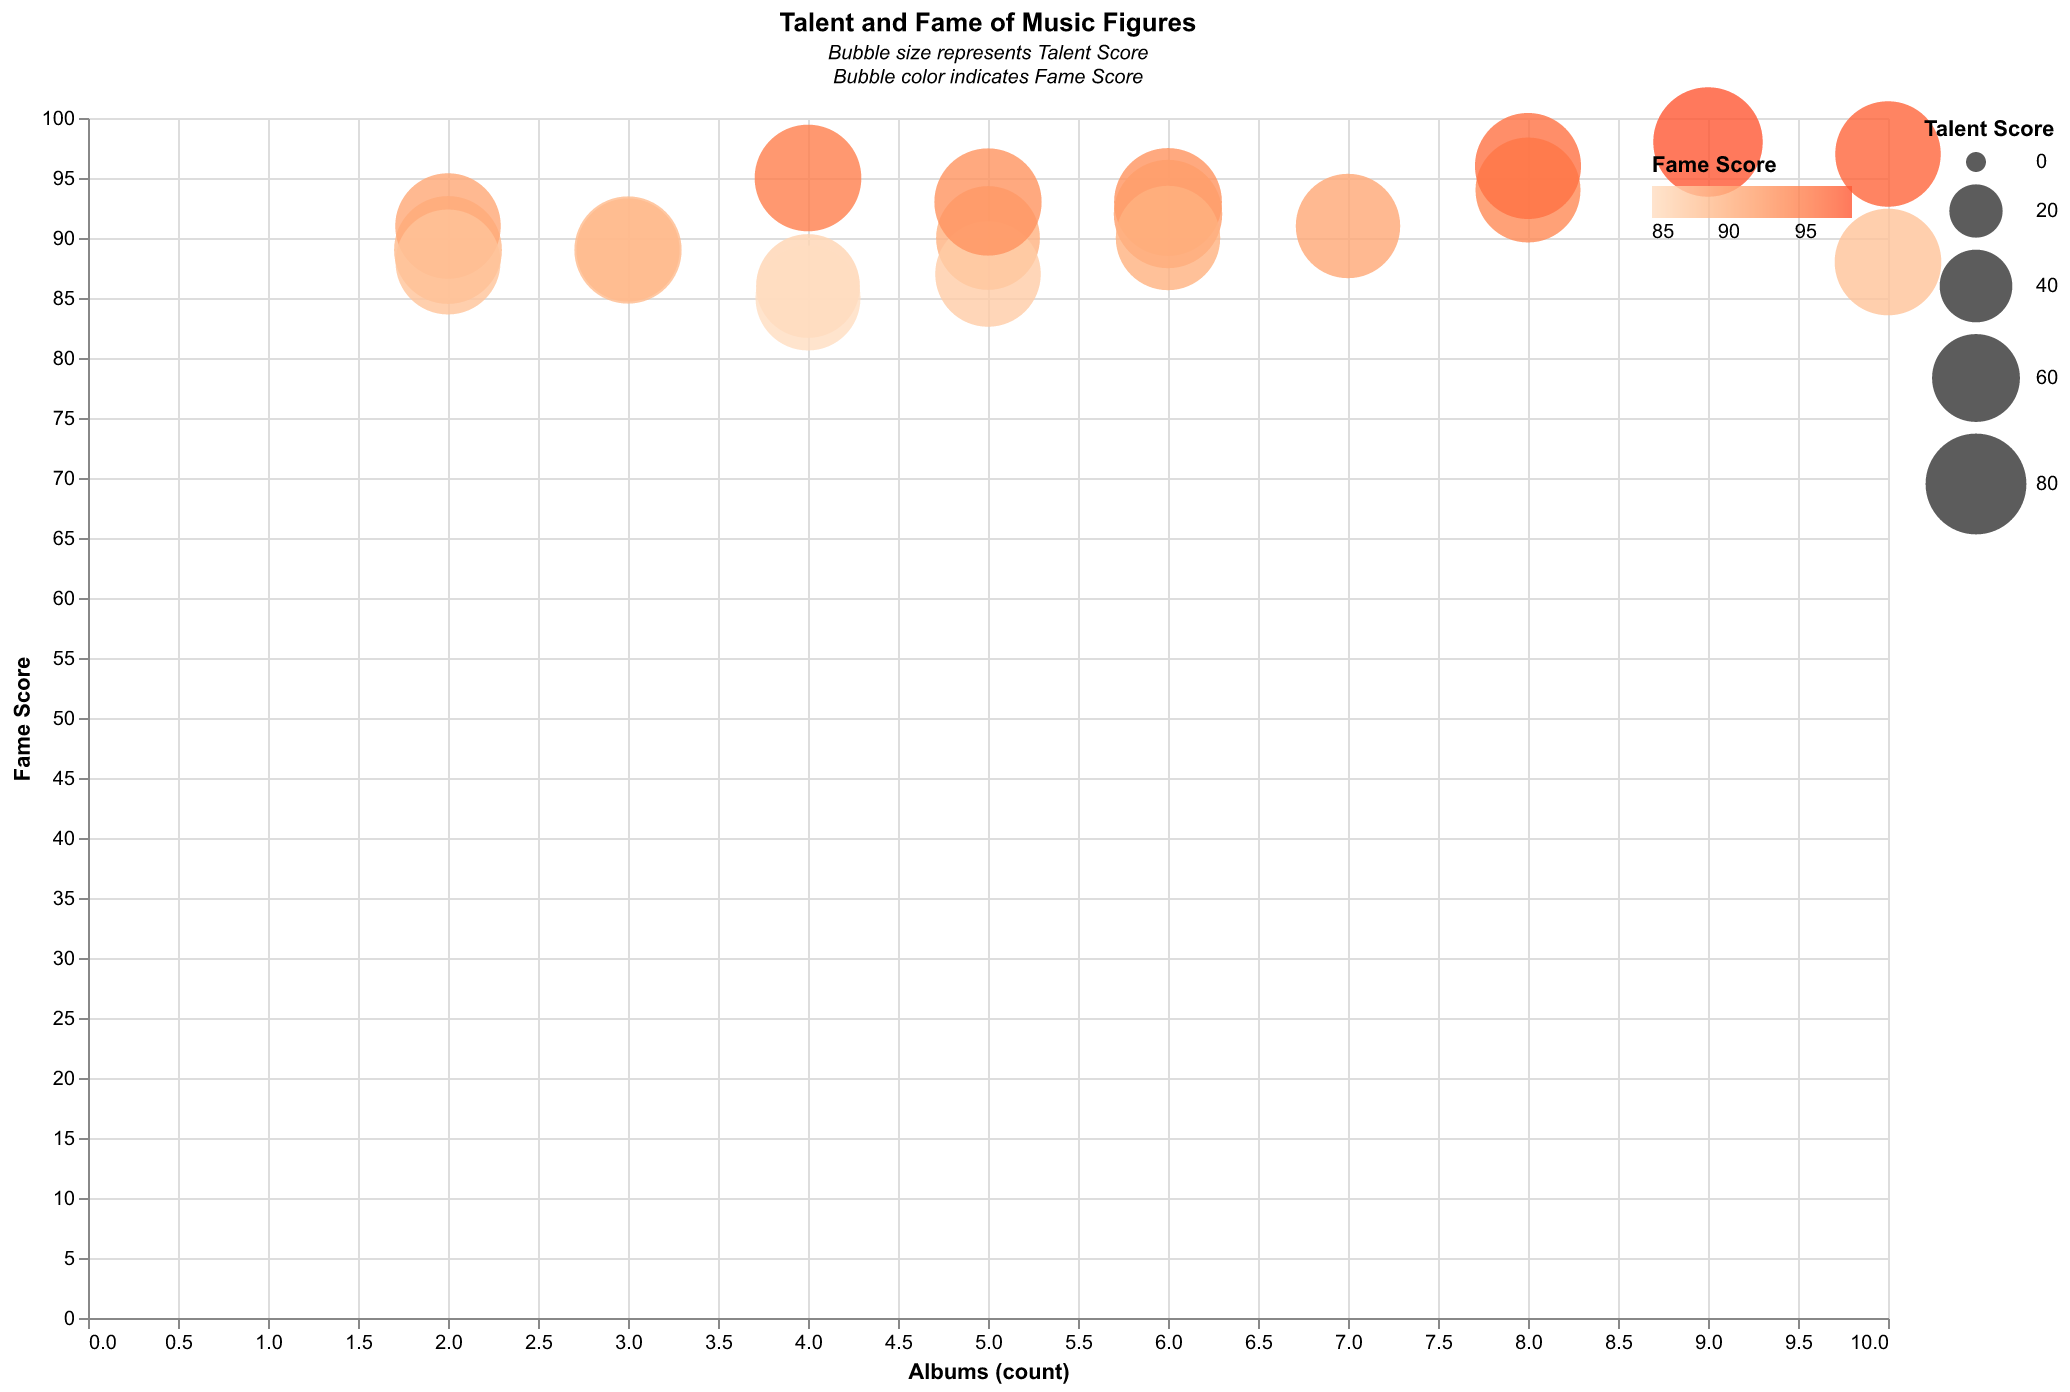

Data behind this chart, as committed beside it:
Figure, Talent Score, Fame Score, Albums
Beyonce, 95, 98, 9
Adele, 90, 95, 4
Taylor Swift, 88, 97, 10
Drake, 87, 94, 8
Ed Sheeran, 85, 90, 5
Lady Gaga, 92, 93, 6
Bruno Mars, 91, 89, 3
Rihanna, 89, 96, 8
Justin Bieber, 86, 91, 7
Ariana Grande, 93, 92, 6
Kanye West, 90, 88, 10
Kendrick Lamar, 88, 87, 5
Billie Eilish, 92, 89, 2
Post Malone, 85, 86, 4
Shawn Mendes, 87, 85, 4
Selena Gomez, 84, 89, 3
The Weeknd, 91, 93, 5
Dua Lipa, 88, 91, 2
Harry Styles, 87, 88, 2
Katy Perry, 86, 90, 6
